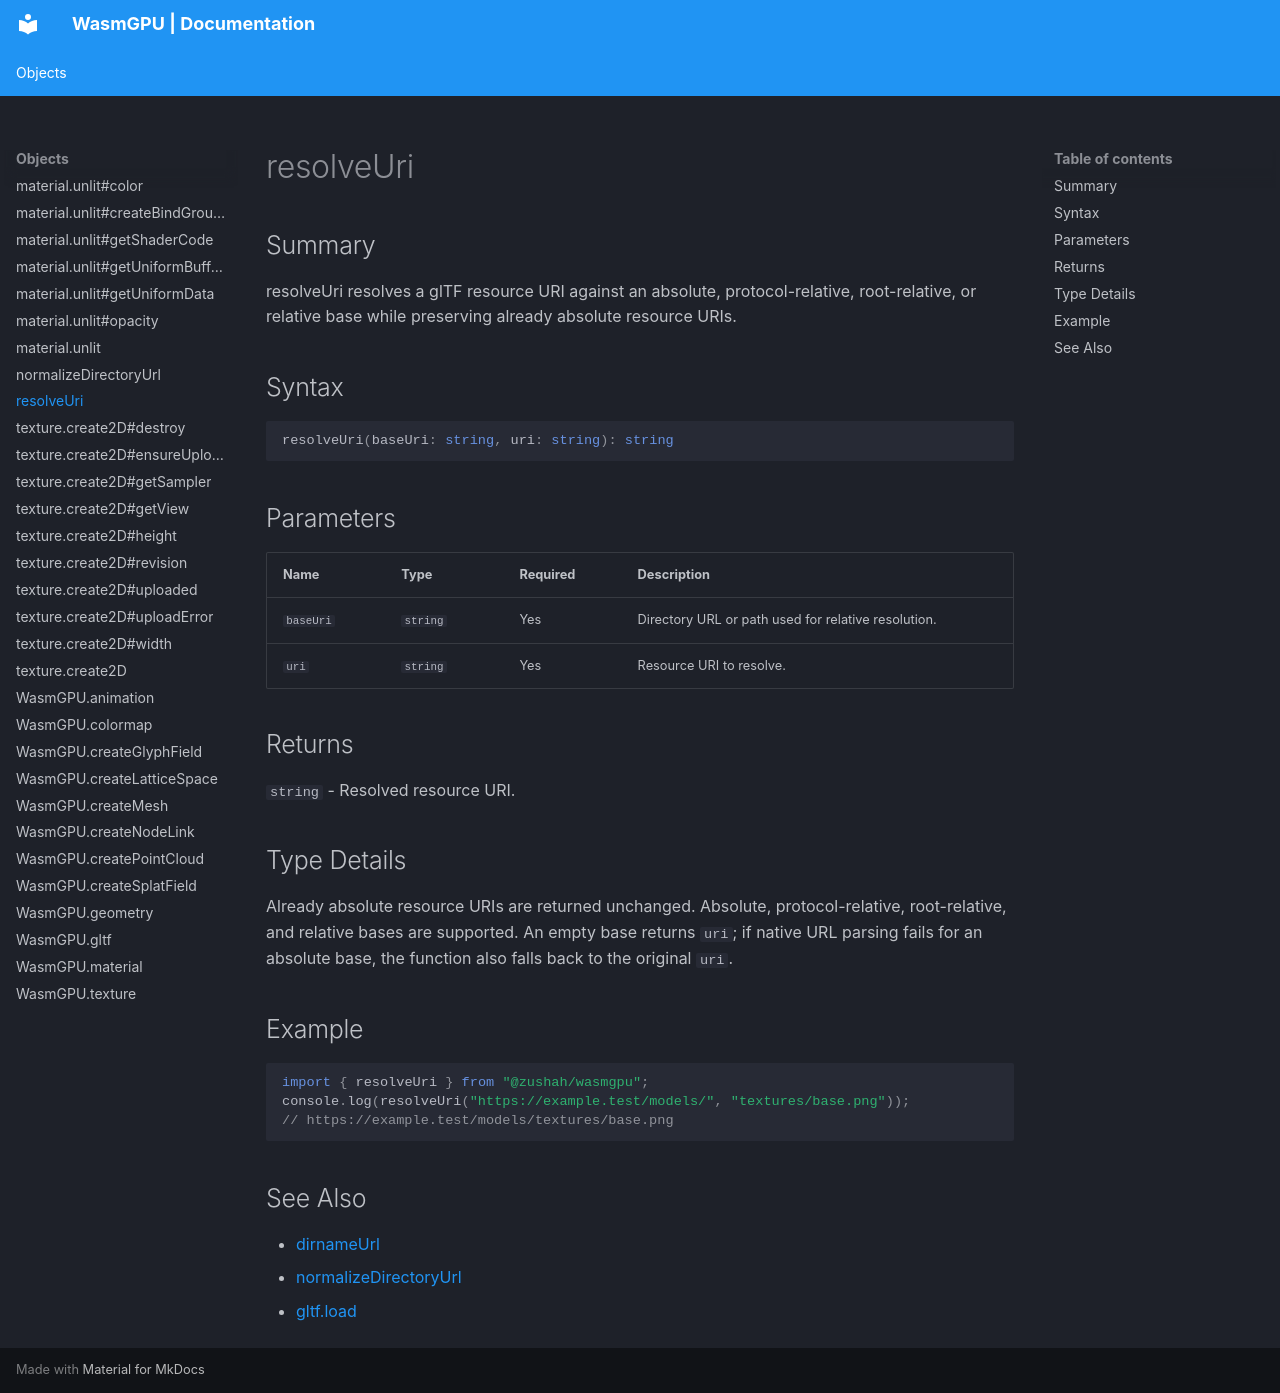

repository: Zushah/WasmGPU · page: objects/resolveuri/index.html · generator: mkdocs

# resolveUri

## Summary
resolveUri resolves a glTF resource URI against an absolute, protocol-relative, root-relative, or relative base while preserving already absolute resource URIs.

## Syntax
```ts
resolveUri(baseUri: string, uri: string): string
```

## Parameters
| Name | Type | Required | Description |
| --- | --- | --- | --- |
| `baseUri` | `string` | Yes | Directory URL or path used for relative resolution. |
| `uri` | `string` | Yes | Resource URI to resolve. |

## Returns
`string` - Resolved resource URI.

## Type Details
Already absolute resource URIs are returned unchanged. Absolute, protocol-relative, root-relative, and relative bases are supported. An empty base returns `uri`; if native URL parsing fails for an absolute base, the function also falls back to the original `uri`.

## Example
```js
import { resolveUri } from "@zushah/wasmgpu";
console.log(resolveUri("https://example.test/models/", "textures/base.png"));
// https://example.test/models/textures/base.png
```

## See Also
- [dirnameUrl](./dirnameurl.md)
- [normalizeDirectoryUrl](./normalizedirectoryurl.md)
- [gltf.load](./gltf-load.md)
